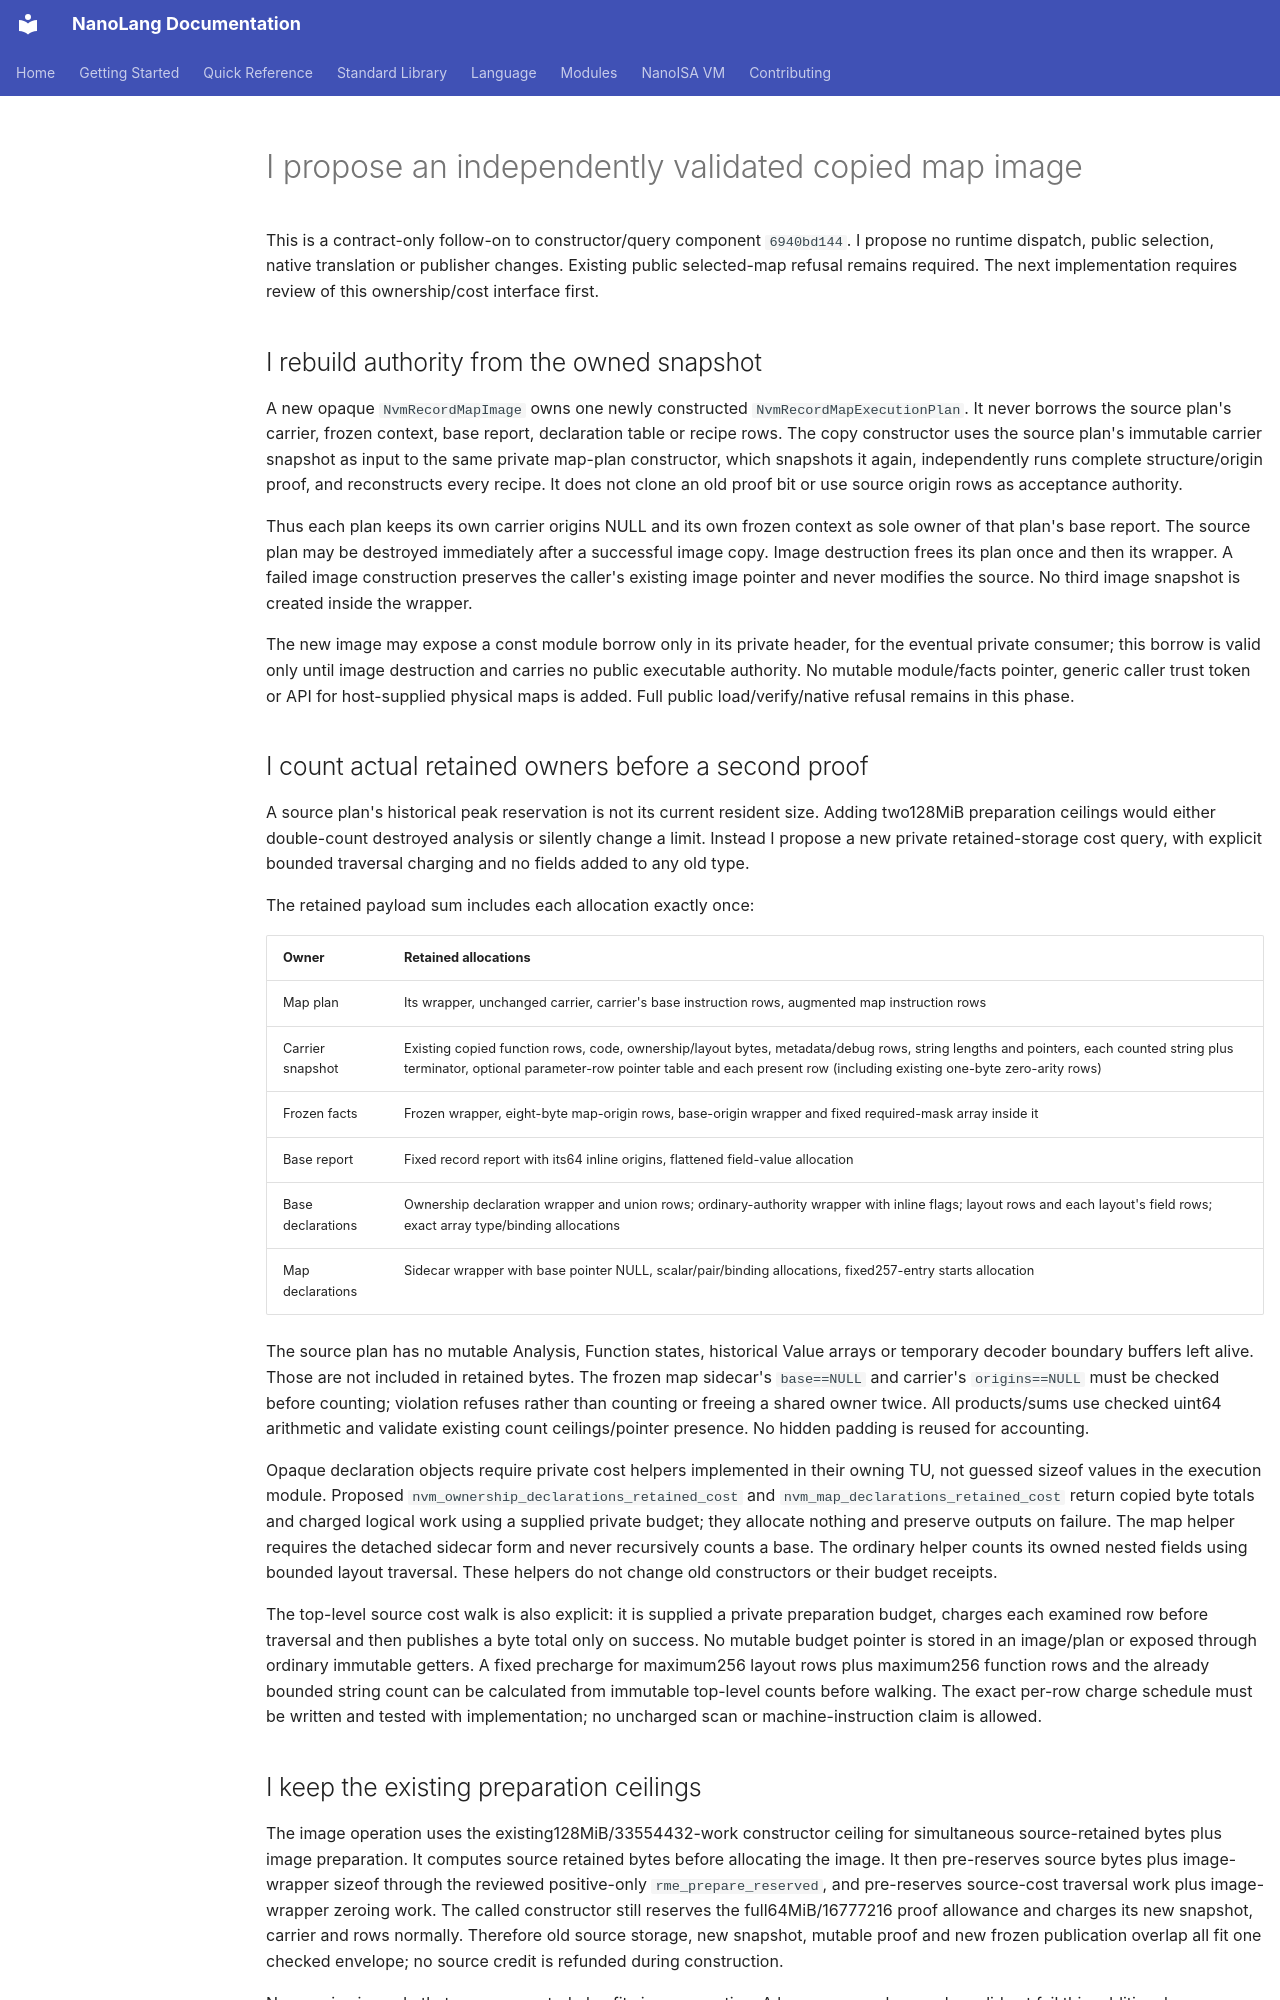

repository: jordanhubbard/nanolang · page: NANOISA_MAP_COPIED_IMAGE_DESIGN/index.html · generator: mkdocs

# I propose an independently validated copied map image

This is a contract-only follow-on to constructor/query component `6940bd144`. I propose no runtime dispatch, public selection, native translation or publisher changes. Existing public selected-map refusal remains required. The next implementation requires review of this ownership/cost interface first.

## I rebuild authority from the owned snapshot

A new opaque `NvmRecordMapImage` owns one newly constructed `NvmRecordMapExecutionPlan`. It never borrows the source plan's carrier, frozen context, base report, declaration table or recipe rows. The copy constructor uses the source plan's immutable carrier snapshot as input to the same private map-plan constructor, which snapshots it again, independently runs complete structure/origin proof, and reconstructs every recipe. It does not clone an old proof bit or use source origin rows as acceptance authority.

Thus each plan keeps its own carrier origins NULL and its own frozen context as sole owner of that plan's base report. The source plan may be destroyed immediately after a successful image copy. Image destruction frees its plan once and then its wrapper. A failed image construction preserves the caller's existing image pointer and never modifies the source. No third image snapshot is created inside the wrapper.

The new image may expose a const module borrow only in its private header, for the eventual private consumer; this borrow is valid only until image destruction and carries no public executable authority. No mutable module/facts pointer, generic caller trust token or API for host-supplied physical maps is added. Full public load/verify/native refusal remains in this phase.

## I count actual retained owners before a second proof

A source plan's historical peak reservation is not its current resident size. Adding two128MiB preparation ceilings would either double-count destroyed analysis or silently change a limit. Instead I propose a new private retained-storage cost query, with explicit bounded traversal charging and no fields added to any old type.

The retained payload sum includes each allocation exactly once:

| Owner | Retained allocations |
| --- | --- |
| Map plan | Its wrapper, unchanged carrier, carrier's base instruction rows, augmented map instruction rows |
| Carrier snapshot | Existing copied function rows, code, ownership/layout bytes, metadata/debug rows, string lengths and pointers, each counted string plus terminator, optional parameter-row pointer table and each present row (including existing one-byte zero-arity rows) |
| Frozen facts | Frozen wrapper, eight-byte map-origin rows, base-origin wrapper and fixed required-mask array inside it |
| Base report | Fixed record report with its64 inline origins, flattened field-value allocation |
| Base declarations | Ownership declaration wrapper and union rows; ordinary-authority wrapper with inline flags; layout rows and each layout's field rows; exact array type/binding allocations |
| Map declarations | Sidecar wrapper with base pointer NULL, scalar/pair/binding allocations, fixed257-entry starts allocation |

The source plan has no mutable Analysis, Function states, historical Value arrays or temporary decoder boundary buffers left alive. Those are not included in retained bytes. The frozen map sidecar's `base==NULL` and carrier's `origins==NULL` must be checked before counting; violation refuses rather than counting or freeing a shared owner twice. All products/sums use checked uint64 arithmetic and validate existing count ceilings/pointer presence. No hidden padding is reused for accounting.

Opaque declaration objects require private cost helpers implemented in their owning TU, not guessed sizeof values in the execution module. Proposed `nvm_ownership_declarations_retained_cost` and `nvm_map_declarations_retained_cost` return copied byte totals and charged logical work using a supplied private budget; they allocate nothing and preserve outputs on failure. The map helper requires the detached sidecar form and never recursively counts a base. The ordinary helper counts its owned nested fields using bounded layout traversal. These helpers do not change old constructors or their budget receipts.

The top-level source cost walk is also explicit: it is supplied a private preparation budget, charges each examined row before traversal and then publishes a byte total only on success. No mutable budget pointer is stored in an image/plan or exposed through ordinary immutable getters. A fixed precharge for maximum256 layout rows plus maximum256 function rows and the already bounded string count can be calculated from immutable top-level counts before walking. The exact per-row charge schedule must be written and tested with implementation; no uncharged scan or machine-instruction claim is allowed.

## I keep the existing preparation ceilings

The image operation uses the existing128MiB/33554432-work constructor ceiling for simultaneous source-retained bytes plus image preparation. It computes source retained bytes before allocating the image. It then pre-reserves source bytes plus image-wrapper sizeof through the reviewed positive-only `rme_prepare_reserved`, and pre-reserves source-cost traversal work plus image-wrapper zeroing work. The called constructor still reserves the full64MiB/16777216 proof allowance and charges its new snapshot, carrier and rows normally. Therefore old source storage, new snapshot, mutable proof and new frozen publication overlap all fit one checked envelope; no source credit is refunded during construction.

No promise is made that every accepted plan fits image creation. A large source plan can be valid yet fail this additional simultaneous-storage bound with LIMIT, unchanged prior image and a valid still-queryable source. This is a conservative new private preparation refusal, not a guest runtime limit. Source construction's already completed historical work is not charged again; only the new source cost scan and actual new proof/copy work are charged. The old array image and runtime budgets remain unchanged.
